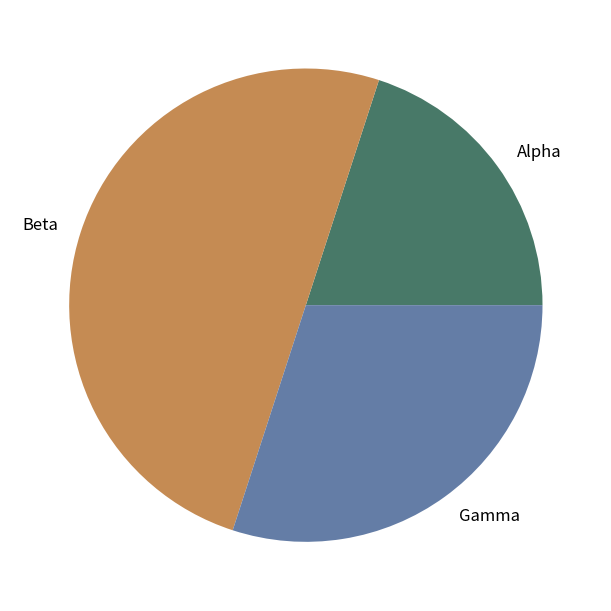

This chart was generated by the following Python code:
# Tuyan deterministic figure renderer v1; values are immutable source data.
import json
import math
import numpy as np
import matplotlib
matplotlib.use('Agg')
import matplotlib.pyplot as plt
from matplotlib.patches import Circle
from matplotlib.colors import ListedColormap, BoundaryNorm
d = json.loads("{\"type\":\"pie\",\"rows\":[{\"label\":\"Alpha\",\"value\":2},{\"label\":\"Beta\",\"value\":5},{\"label\":\"Gamma\",\"value\":3}],\"units\":{\"value\":\"dimensionless\",\"x\":\"dimensionless\",\"y\":\"dimensionless\",\"size\":\"dimensionless\",\"low\":\"dimensionless\",\"high\":\"dimensionless\",\"start\":\"dimensionless\",\"end\":\"dimensionless\",\"effect\":\"dimensionless\",\"p\":\"dimensionless\",\"mean\":\"dimensionless\",\"fpr\":\"dimensionless\",\"tpr\":\"dimensionless\",\"recall\":\"dimensionless\",\"precision\":\"dimensionless\",\"predicted\":\"dimensionless\",\"observed\":\"dimensionless\",\"count\":\"dimensionless\",\"a\":\"dimensionless\",\"b\":\"dimensionless\",\"se\":\"dimensionless\",\"u\":\"dimensionless\",\"v\":\"dimensionless\",\"time\":\"dimensionless\",\"event\":\"dimensionless\"},\"options\":{\"bandwidth\":0.5,\"bins\":5,\"nullValue\":0,\"initialValue\":0,\"levels\":[0.5,1,1.5]},\"analysis\":{\"method\":\"pca\",\"description\":\"Synthetic precomputed QA values; not a statistical analysis of research data.\",\"pKind\":\"p\"},\"variants\":[],\"pixels\":1024,\"plotStyle\":{\"width\":9,\"height\":6,\"fontSize\":12}}")
r, kind, opt = d['rows'], d['type'], d['options']
plt.rcParams.update({'font.size':d['plotStyle']['fontSize']})
fig, ax = plt.subplots(figsize=(d['plotStyle']['width'], d['plotStyle']['height']), layout='constrained')
fig.set_facecolor('white')
fig._tuyan_target_pixels = d['pixels']
colors = ['#487968','#c58b53','#647da6','#a77592','#a5a659']
labels = [str(row.get('label',i+1)) for i,row in enumerate(r)]
unit = d['units']
def col(name):
    return np.array([row[name] for row in r], dtype=float)
def grouped():
    names = list(dict.fromkeys([str(row.get('group','Data')) for row in r]))
    return names, [np.array([row['value'] for row in r if str(row.get('group','Data')) == name], dtype=float) for name in names]
def density(values):
    # User-specified positive bandwidth; no concealed automatic inference.
    bw=float(opt['bandwidth'])
    grid=np.linspace(float(min(values))-3*bw,float(max(values))+3*bw,256)
    z=(grid[:,None]-values[None,:])/bw
    return grid,np.exp(-0.5*z*z).mean(axis=1)/(bw*math.sqrt(2*math.pi))
if kind in ['bar','dotplot','lollipop','forest']:
    y=np.arange(len(r)); values=col('value')
    if kind=='bar':
        bars=ax.barh(y,values,color=colors[0]); assert np.allclose([b.get_width() for b in bars],values)
    elif kind=='lollipop':
        ax.hlines(y,0,values,color=colors[0]); ax.scatter(values,y,color=colors[0])
    elif kind=='forest':
        ax.errorbar(values,y,xerr=np.vstack([values-col('low'),col('high')-values]),fmt='o',color=colors[0],capsize=3)
        ax.axvline(float(opt['nullValue']),color='#969e96',linestyle='--')
    else: ax.scatter(values,y,color=colors[0])
    ax.set_yticks(y,labels);ax.invert_yaxis();ax.set_xlabel(unit['value'])
elif kind in ['dumbbell','gantt']:
    y=np.arange(len(r));start,end=col('start'),col('end')
    if kind=='gantt': ax.barh(y,end-start,left=start,color=colors[0])
    else:
        ax.hlines(y,start,end,color='#9da99e');ax.scatter(start,y,label=opt.get('startLabel','Start'),color=colors[0]);ax.scatter(end,y,label=opt.get('endLabel','End'),color=colors[1]);ax.legend()
    ax.set_yticks(y,labels);ax.invert_yaxis();ax.set_xlabel(unit['start'])
elif kind=='waterfall':
    values=col('value');start=float(opt['initialValue'])+np.r_[0,np.cumsum(values)[:-1]]
    ax.bar(np.arange(len(r)),values,bottom=start,color=[colors[0] if v>=0 else colors[1] for v in values]);ax.set_xticks(np.arange(len(r)),labels,rotation=30);ax.set_ylabel(unit['value']);ax.axhline(0,color='#adb3a9')
elif kind=='histogram':
    values=col('value');counts,edges=np.histogram(values,bins=opt['bins'])
    assert int(counts.sum())==len(values)
    artists=ax.bar(edges[:-1],counts,width=np.diff(edges),align='edge',color=colors[0],edgecolor='white')
    assert np.allclose([p.get_height() for p in artists],counts)
    ax.set_xlabel(unit['value']);ax.set_ylabel('Count')
elif kind=='stripplot':
    names,groups=grouped()
    for i,values in enumerate(groups):ax.scatter(np.full(len(values),i),values,color=colors[i%len(colors)],s=22,alpha=.7)
    ax.set_xticks(np.arange(len(names)),names);ax.set_ylabel(unit['value'])
elif kind in ['boxplot','violin','raincloud','density','ridgeline']:
    names,groups=grouped()
    if kind=='boxplot': ax.boxplot(groups,whis=1.5,showfliers=True);ax.set_xticks(np.arange(len(names))+1,names);ax.set_ylabel(unit['value'])
    elif kind=='violin':
        # bw_method is explicit to avoid a hidden bandwidth choice.
        ax.violinplot(groups,showmeans=False,showmedians=True,bw_method=float(opt['bandwidth']));ax.set_xticks(np.arange(len(names))+1,names);ax.set_ylabel(unit['value'])
    else:
        for i,values in enumerate(groups):
            grid,pdf=density(values); color=colors[i%len(colors)]
            if kind=='density': ax.plot(grid,pdf,color=color,label=names[i])
            else:
                base=float(i);scale=0.65/max(pdf) if max(pdf)>0 else 1
                ax.fill_between(grid,base,base+pdf*scale,color=color,alpha=0.45)
                if kind=='raincloud':
                    ax.scatter(values,np.full(len(values),base-0.15),color=color,s=15)
                    ax.boxplot([values],positions=[base-0.35],vert=False,widths=.15,whis=1.5,manage_ticks=False)
        ax.set_xlabel(unit['value'])
        if kind=='density':ax.set_ylabel('Density');ax.legend()
        else:ax.set_yticks(np.arange(len(names)),names)
elif kind=='ecdf':
    values=np.sort(col('value')); p=np.arange(1,len(values)+1)/len(values)
    line=ax.step(values,p,where='post',color=colors[0])[0];assert np.allclose(line.get_ydata(),p)
    ax.set_xlabel(unit['value']);ax.set_ylabel('Cumulative proportion');ax.set_ylim(0,1)
elif kind in ['line','area','scatter','bubble','ordination','ma_plot','volcano','roc','pr_curve','calibration','bland_altman','funnel_meta']:
    xname,yname='x','y'
    if kind=='ma_plot':xname,yname='mean','effect'
    if kind=='roc':xname,yname='fpr','tpr'
    if kind=='pr_curve':xname,yname='recall','precision'
    if kind=='calibration':xname,yname='predicted','observed'
    if kind=='funnel_meta':xname,yname='effect','se'
    if kind=='volcano':x=col('effect');y=-np.log10(col('p'));xlabel='Effect ('+unit['effect']+')';ylabel='-log10('+d['analysis']['pKind']+')'
    elif kind=='bland_altman':
        a,b=col('a'),col('b');x=(a+b)/2;y=a-b;bias=np.mean(y);sd=np.std(y,ddof=1)
        for line,label in [(bias,'Mean difference'),(bias-1.96*sd,'Lower agreement limit'),(bias+1.96*sd,'Upper agreement limit')]:ax.axhline(line,color='#9a9f96',linestyle='--',label=label)
        ax.legend(fontsize=8);xlabel='Mean ('+unit['a']+')';ylabel='A - B ('+unit['a']+')'
    else:x,y=col(xname),col(yname);xlabel=xname+' ('+unit[xname]+')';ylabel=yname+' ('+unit[yname]+')'
    if kind in ['line','area','roc','pr_curve','calibration']:
        order=np.lexsort((y,x)) if kind=='roc' else np.argsort(x,kind='stable');x,y=x[order],y[order]
        artist=ax.plot(x,y,color=colors[0],marker='o',markersize=3)[0];assert np.allclose(artist.get_ydata(),y)
        if kind=='area':ax.fill_between(x,0,y,color=colors[0],alpha=.25)
    else:
        artist=ax.scatter(x,y,s=col('size')*float(opt.get('areaScale',20)) if kind=='bubble' else 26,color=colors[0]);assert np.allclose(artist.get_offsets(),np.column_stack([x,y]))
    ax.set_xlabel(xlabel);ax.set_ylabel(ylabel)
    if kind=='bubble':
        handles,legend_labels=artist.legend_elements(prop='sizes',num=3,func=lambda size:size/float(opt.get('areaScale',20)))
        ax.legend(handles,legend_labels,title='Area ('+unit['size']+')',fontsize=8)
    if kind in ['roc','calibration']:ax.plot([0,1],[0,1],linestyle='--',color='#adb3a9');ax.set_xlim(0,1);ax.set_ylim(0,1)
    if kind=='pr_curve':ax.set_xlim(0,1);ax.set_ylim(0,1)
    if kind=='funnel_meta':ax.invert_yaxis()
    if kind=='ordination':ax.text(.01,1.02,d['analysis']['method'].upper(),transform=ax.transAxes,fontsize=10)
elif kind in ['heatmap','adjacency_matrix','correlation_matrix','confusion_matrix','bubble_matrix','binary_matrix']:
    names_y=list(dict.fromkeys([str(row['row']) for row in r]));names_x=list(dict.fromkeys([str(row['column']) for row in r]))
    matrix=np.full((len(names_y),len(names_x)),np.nan)
    for row in r:matrix[names_y.index(str(row['row'])),names_x.index(str(row['column']))]=row['value']
    if kind=='bubble_matrix':
        for row in r:ax.scatter(names_x.index(str(row['column'])),names_y.index(str(row['row'])),s=row['value']*float(opt.get('areaScale',25)),color=colors[0])
        ax.invert_yaxis()
    elif kind=='binary_matrix':
        cmap=ListedColormap(['#f1f3ed','#487968']);cmap.set_bad('#b7b9b2')
        img=ax.pcolormesh(np.arange(len(names_x)+1)-.5,np.arange(len(names_y)+1)-.5,matrix,cmap=cmap,norm=BoundaryNorm([-.5,.5,1.5],2),shading='flat');ax.invert_yaxis();fig.colorbar(img,ax=ax,ticks=[0,1],label='0 absent / 1 present; grey missing')
        assert np.allclose(img.get_array(),matrix,equal_nan=True)
    else:
        img=ax.pcolormesh(np.arange(len(names_x)+1)-.5,np.arange(len(names_y)+1)-.5,matrix,cmap='RdBu_r' if kind=='correlation_matrix' else 'viridis',vmin=-1 if kind=='correlation_matrix' else None,vmax=1 if kind=='correlation_matrix' else None,shading='flat');ax.invert_yaxis();fig.colorbar(img,ax=ax,label=unit['value'])
        assert np.allclose(img.get_array(),matrix,equal_nan=True)
    ax.set_xticks(np.arange(len(names_x)),names_x,rotation=40,ha='right');ax.set_yticks(np.arange(len(names_y)),names_y)
    if kind=='confusion_matrix':ax.set_xlabel('Predicted class');ax.set_ylabel('True class')
elif kind=='pie':
    values=col('value');wedges,_=ax.pie(values,labels=labels,colors=colors,normalize=True)
    assert np.allclose([(w.theta2-w.theta1)/360 for w in wedges],values/sum(values),atol=1e-6)
elif kind=='rose':
    fig.delaxes(ax);ax=fig.add_subplot(111,projection='polar');values=col('value');theta=np.arange(len(r))*2*np.pi/len(r)
    ax.bar(theta,np.sqrt(values),width=2*np.pi/len(r),color=colors[0],edgecolor='white');ax.set_xticks(theta,labels);ax.set_ylabel('Radius = sqrt(value)')
elif kind in ['gene_track','protein_domain']:
    start,end=col('start'),col('end');ax.barh(np.arange(len(r)),end-start,left=start,color=colors[0]);ax.set_yticks(np.arange(len(r)),labels);ax.set_xlabel(unit['start']);ax.invert_yaxis()
elif kind=='vector_field':
    artist=ax.quiver(col('x'),col('y'),col('u'),col('v'),angles='xy',scale_units='xy',scale=1,color=colors[0]);ax.set_xlabel(unit['x']);ax.set_ylabel(unit['y']);ax.set_aspect('equal')
elif kind=='contour':
    xs=np.unique(col('x'));ys=np.unique(col('y'));z=np.full((len(ys),len(xs)),np.nan)
    for row in r:z[list(ys).index(row['y']),list(xs).index(row['x'])]=row['value']
    cs=ax.contour(xs,ys,z,levels=opt['levels'])
    for label in ax.clabel(cs,inline=False,fontsize=8):label.set_bbox({'facecolor':'white','edgecolor':'none','pad':1})
    ax.set_xlabel(unit['x']);ax.set_ylabel(unit['y'])
elif kind=='kaplan_meier':
    names=list(dict.fromkeys([str(row.get('group','Data')) for row in r]))
    for i,name in enumerate(names):
        data=[row for row in r if str(row.get('group','Data'))==name];times=sorted(set(row['time'] for row in data));xs=[0.];ys=[1.];s=1.
        for t in times:
            risk=sum(row['time']>=t for row in data);events=sum(row['time']==t and row['event']==1 for row in data)
            s=s*(1-events/risk);xs.append(t);ys.append(s)
            cens=sum(row['time']==t and row['event']==0 for row in data)
            if cens:ax.plot(t,s,marker='+',color=colors[i%len(colors)])
        ax.step(xs,ys,where='post',label=name,color=colors[i%len(colors)])
    ax.set_ylim(0,1.03);ax.set_ylabel('Survival probability (no CI estimated)');ax.set_xlabel(unit['time']);ax.legend()
elif kind in ['venn','upset']:
    names=[row['set'] for row in r];sets=[set(row['members']) for row in r];members=set().union(*sets);counts={}
    for item in members:
        mask=tuple(item in s for s in sets);counts[mask]=counts.get(mask,0)+1
    if kind=='venn':
        for x,color,name in [(0.4,colors[0],names[0]),(.65,colors[1],names[1])]:ax.add_patch(Circle((x,.5),.23,facecolor=color,alpha=.25));ax.text(x,.78,name,ha='center')
        for x,key in [(.29,(True,False)),(.525,(True,True)),(.76,(False,True))]:ax.text(x,.5,str(counts.get(key,0)),ha='center')
        ax.set_xlim(0,1.05);ax.set_ylim(0,1);ax.set_aspect('equal');ax.axis('off');ax.text(.5,.1,'Areas are schematic; labels show exact counts',ha='center',fontsize=8)
    else:
        masks=sorted(counts,key=lambda m:(-counts[m],m));ax.bar(np.arange(len(masks)),[counts[m] for m in masks],color=colors[0]);ax.set_xticks(np.arange(len(masks)),[' & '.join(names[i] for i,v in enumerate(m) if v) for m in masks],rotation=35,ha='right');ax.set_ylabel('Exclusive intersection size')
        # Membership matrix below bars is necessary to distinguish UpSet from a bar chart.
        matrix_ax=ax.inset_axes([0,-.48,1,.27]);matrix_ax.set_xlim(-.5,len(masks)-.5)
        for j,m in enumerate(masks):
            ys=[i for i,v in enumerate(m) if v];matrix_ax.plot([j]*len(ys),ys,color=colors[0]);matrix_ax.scatter([j]*len(names),np.arange(len(names)),color=[colors[0] if v else '#dde1d8' for v in m])
        matrix_ax.set_yticks(np.arange(len(names)),names);matrix_ax.set_xticks([]);matrix_ax.invert_yaxis()

checks={}
computed={}
def audit(name,actual,expected,atol=1e-8):
    a=np.asarray(actual,dtype=float);e=np.asarray(expected,dtype=float)
    assert a.shape==e.shape and np.allclose(a,e,rtol=1e-7,atol=atol,equal_nan=True), 'Numeric artist mismatch: '+name
    mask=np.isfinite(a)&np.isfinite(e)
    error=float(np.max(np.abs(a[mask]-e[mask]))) if np.any(mask) else 0.
    checks[name]={'count':int(a.size),'absoluteError':error,'passed':True}
if kind=='bar':audit('bar_widths',[p.get_width() for p in ax.patches],col('value'))
elif kind in ['dotplot','lollipop']:audit('point_values',ax.collections[-1].get_offsets()[:,0],col('value'))
elif kind=='forest':
    audit('point_estimates',ax.lines[0].get_xdata(),col('value'))
    audit('intervals',np.array(ax.collections[0].get_segments())[:,:,0],np.column_stack([col('low'),col('high')]))
elif kind=='dumbbell':
    audit('start_points',ax.collections[1].get_offsets()[:,0],col('start'));audit('end_points',ax.collections[2].get_offsets()[:,0],col('end'))
elif kind=='gantt':
    audit('interval_start',[p.get_x() for p in ax.patches],col('start'));audit('interval_width',[p.get_width() for p in ax.patches],col('end')-col('start'))
elif kind=='waterfall':
    audit('increments',[p.get_height() for p in ax.patches],col('value'));audit('cumulative_baselines',[p.get_y() for p in ax.patches],float(opt['initialValue'])+np.r_[0,np.cumsum(col('value'))[:-1]])
    computed['cumulativeValues']=(float(opt['initialValue'])+np.cumsum(col('value'))).tolist()
elif kind=='histogram':
    audit('bin_heights',[p.get_height() for p in ax.patches],counts);audit('total_count',[sum(p.get_height() for p in ax.patches)],[len(r)]);computed['binEdges']=edges.tolist();computed['binCounts']=counts.tolist()
elif kind=='stripplot':
    for i,values in enumerate(groups):audit('observations_'+str(i),ax.collections[i].get_offsets()[:,1],values)
elif kind=='boxplot':
    for i,values in enumerate(groups):audit('median_'+str(i),ax.lines[i*7+5].get_ydata(),[np.median(values)]*2)
elif kind=='violin':
    medians=ax.collections[-1].get_segments();audit('medians',[x[0,1] for x in medians],[np.median(v) for v in groups])
elif kind in ['density','ridgeline','raincloud']:
    computed['bandwidth']=float(opt['bandwidth']);computed['groupSizes']=[len(v) for v in groups]
    for i,values in enumerate(groups):
        grid,pdf=density(values)
        if kind=='density':audit('density_'+str(i),ax.lines[i].get_ydata(),pdf)
        else:
            top=np.column_stack([grid,i+pdf*(.65/max(pdf))]);bottom=np.column_stack([grid,np.full(len(grid),i)])
            expected=np.vstack([top[0],bottom,top[-1],top[::-1],top[0]])
            audit('density_polygon_'+str(i),ax.collections[i*(2 if kind=='raincloud' else 1)].get_paths()[0].vertices,expected)
        if kind=='raincloud':audit('observations_'+str(i),ax.collections[i*2+1].get_offsets()[:,0],values)
elif kind=='ecdf':
    audit('ecdf_sorted_values',ax.lines[0].get_xdata(),np.sort(col('value')));audit('ecdf_probability',ax.lines[0].get_ydata(),np.arange(1,len(r)+1)/len(r))
elif kind in ['line','area','roc','pr_curve','calibration']:audit('plotted_xy',np.column_stack([artist.get_xdata(),artist.get_ydata()]),np.column_stack([x,y]))
elif kind in ['scatter','bubble','ordination','ma_plot','volcano','bland_altman','funnel_meta']:
    audit('point_coordinates',artist.get_offsets(),np.column_stack([x,y]))
    if kind=='bubble':audit('marker_area',artist.get_sizes(),col('size')*float(opt.get('areaScale',20)))
    if kind=='volcano':computed['negativeLog10P']=y.tolist()
    if kind=='bland_altman':
        audit('agreement_limits',[ln.get_ydata()[0] for ln in ax.lines[:3]],[bias,bias-1.96*sd,bias+1.96*sd]);computed.update({'meanDifference':float(bias),'sampleSdDifference':float(sd),'limits':[float(bias-1.96*sd),float(bias+1.96*sd)]})
elif kind in ['heatmap','adjacency_matrix','correlation_matrix','confusion_matrix','binary_matrix']:audit('matrix_cells',img.get_array(),matrix);computed['missingCells']=int(np.isnan(matrix).sum())
elif kind=='bubble_matrix':audit('marker_areas',[c.get_sizes()[0] for c in ax.collections],col('value')*float(opt.get('areaScale',25)))
elif kind=='pie':audit('angular_proportions',[(w.theta2-w.theta1)/360 for w in wedges],col('value')/sum(col('value')),1e-6)
elif kind=='rose':audit('area_proportions',[p.get_height()**2 for p in ax.patches],col('value'))
elif kind=='vector_field':audit('vectors',np.column_stack([artist.U,artist.V]),np.column_stack([col('u'),col('v')]))
elif kind=='contour':
    audit('contour_levels',cs.levels,opt['levels'])
    for level,path in zip(cs.levels,cs.get_paths()):
        points=path.vertices
        if len(points)==0:continue
        assert np.all(points[:,0]>=xs[0]) and np.all(points[:,0]<=xs[-1]) and np.all(points[:,1]>=ys[0]) and np.all(points[:,1]<=ys[-1]), 'Contour outside data grid'
        ix=np.clip(np.searchsorted(xs,points[:,0],side='right')-1,0,len(xs)-2);iy=np.clip(np.searchsorted(ys,points[:,1],side='right')-1,0,len(ys)-2)
        tx=(points[:,0]-xs[ix])/(xs[ix+1]-xs[ix]);ty=(points[:,1]-ys[iy])/(ys[iy+1]-ys[iy])
        interpolated=(1-tx)*(1-ty)*z[iy,ix]+tx*(1-ty)*z[iy,ix+1]+(1-tx)*ty*z[iy+1,ix]+tx*ty*z[iy+1,ix+1]
        audit('contour_vertices_'+str(float(level)),interpolated,np.full(len(points),level))
    computed['gridShape']=list(z.shape)
elif kind=='kaplan_meier':
    survival_lines=[ln for ln in ax.lines if ln.get_drawstyle()=='steps-post']
    for i,name in enumerate(names):
        data=[row for row in r if str(row.get('group','Data'))==name];prob=1.;expected=[1.]
        for t in sorted(set(row['time'] for row in data)):
            prob*=1-sum(row['time']==t and row['event']==1 for row in data)/sum(row['time']>=t for row in data);expected.append(prob)
        audit('survival_'+str(i),survival_lines[i].get_ydata(),expected)
        computed[name]={'survival':expected}
elif kind=='venn':audit('intersection_labels',[float(t.get_text()) for t in ax.texts[2:5]],[counts.get((True,False),0),counts.get((True,True),0),counts.get((False,True),0)])
elif kind=='upset':audit('exclusive_intersections',[p.get_height() for p in ax.patches],[counts[m] for m in masks]);audit('union_size',[sum(p.get_height() for p in ax.patches)],[len(members)])
assert checks, 'Missing numeric audit for '+kind
fig._tuyan_validation={'typeId':kind,'checks':checks,'computations':computed,'analysis':d['analysis'],'suppliedFields':list(r[0]),'dataSourcePolicy':'User supplied values; artist checks do not establish source authenticity or study validity.'}

for collection in fig.findobj(matplotlib.collections.Collection):collection.set_rasterized(False)
for spine in ['top','right']:
    if spine in ax.spines: ax.spines[spine].set_visible(False)
